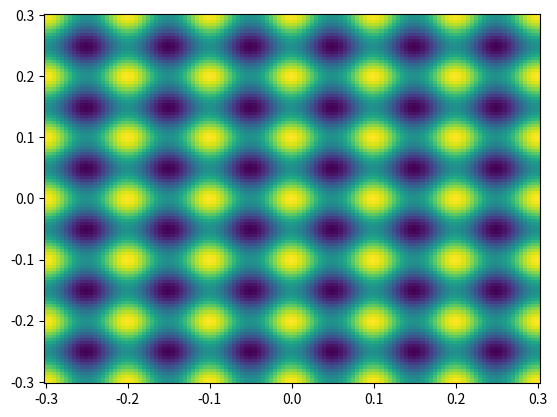

This chart was generated by the following Python code:
"""

Creates periodic data with a known autocorrelation function, and saves the data along with the prediction

"""

import numpy as np
import matplotlib.pyplot as plt

def example_2d(freq: float, n_periods: int, n_per_period: int):
    size = n_periods/freq
    x = np.linspace(-size, size, 2*n_periods*n_per_period+1)
    y = x.copy()

    x_mesh, y_mesh = np.meshgrid(x, y)

    values = np.cos(2*np.pi*freq*x_mesh) + np.cos(2*np.pi*freq*y_mesh)

    plt.pcolor(x, y, values)
    plt.show()

def sample_cosine_3d(freq: float, size: float, phase_x: float, phase_y: float, phase_z: float, n_samples: int):
    count = 0
    output = []
    while count < n_samples:
        # print(count)

        these_samples = 12*(n_samples - count) + 10

        raw_points = size*(np.random.rand(these_samples, 3) - 0.5)
        rejection_p = np.random.rand(these_samples)

        values = (1/6)*(
                np.cos(2*np.pi*raw_points[:, 0]*freq + phase_x) +
                np.cos(2*np.pi*raw_points[:, 1]*freq + phase_y) +
                np.cos(2*np.pi*raw_points[:, 2]*freq + phase_z))

        keep = values > rejection_p

        keep_points = raw_points[keep, :]

        if keep_points.shape[0] > n_samples - count:
            keep_points = keep_points[:n_samples - count, :]

        output.append(keep_points)
        count += keep_points.shape[0]


    return np.vstack(output)


def example_sample():
    points = sample_cosine_3d(2, 2, 1, 2, 3, 10_000)
    plt.scatter(points[:, 0], points[:, 1])
    plt.show()


def analytic_cosine_3d(freq: float, r_values: np.ndarray):
    """ Analytic result of the radial autocorrelation """
    return 6*np.pi*(np.sinc(2*np.pi*freq*r_values)) + 4*np.pi


if __name__ == "__main__":
    #example_sample()
    example_2d(10, 3, 20)


